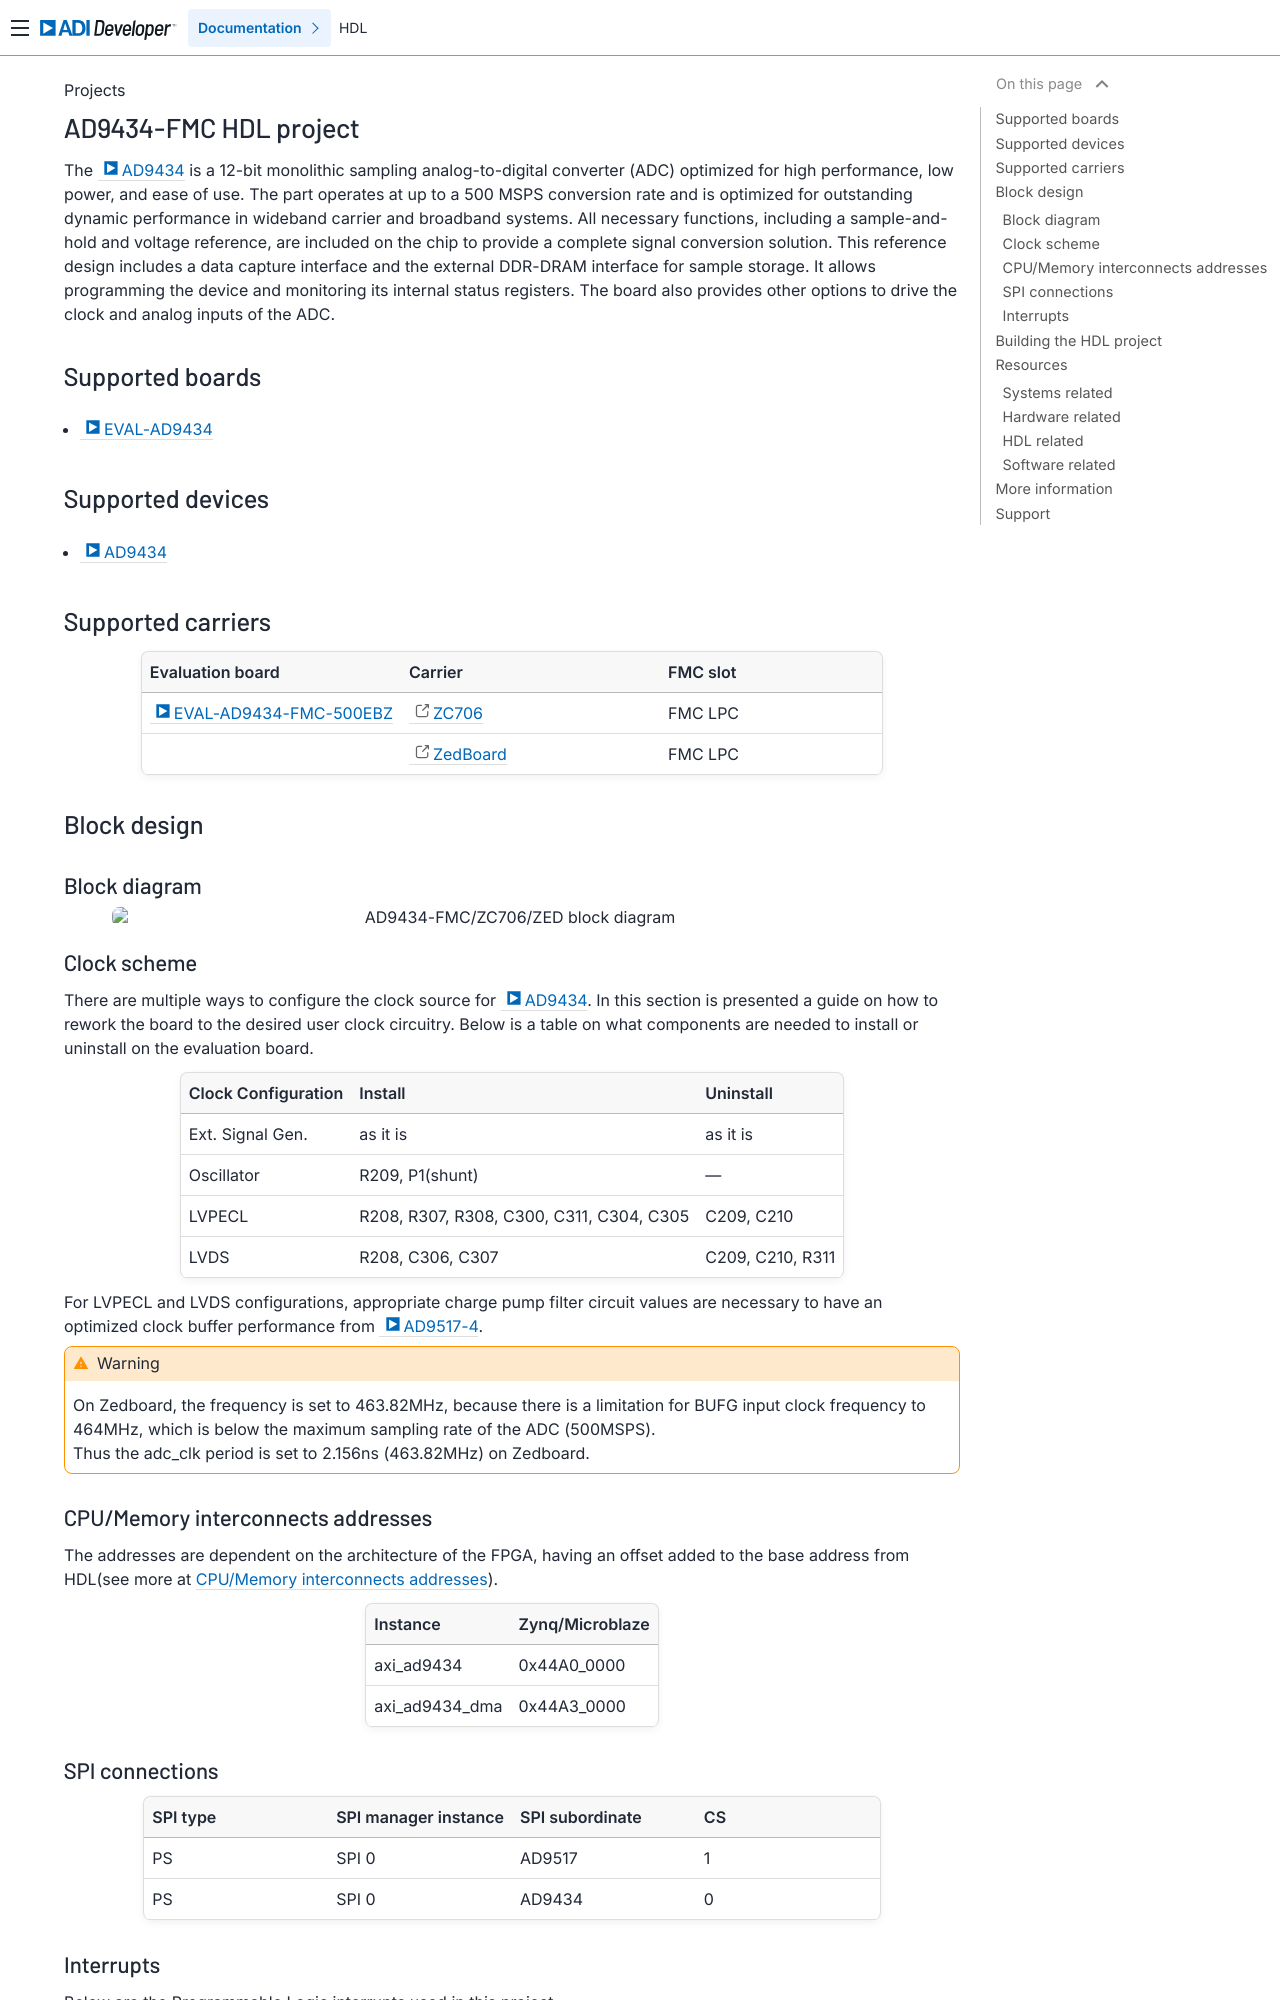

repository: analogdevicesinc/hdl · page: projects/ad9434_fmc/index.html · generator: sphinx

.. _ad9434_fmc:

AD9434-FMC HDL project
================================================================================

The :adi:`AD9434` is a 12-bit monolithic sampling analog-to-digital converter
(ADC) optimized for high performance, low power, and ease of use. The part
operates at up to a 500 MSPS conversion rate and is optimized for outstanding
dynamic performance in wideband carrier and broadband systems. All necessary
functions, including a sample-and-hold and voltage reference, are included on
the chip to provide a complete signal conversion solution. This reference
design includes a data capture interface and the external DDR-DRAM interface
for sample storage. It allows programming the device and monitoring its internal
status registers. The board also provides other options to drive the clock and
analog inputs of the ADC.

Supported boards
-------------------------------------------------------------------------------

- :adi:`EVAL-AD9434`

Supported devices
-------------------------------------------------------------------------------

- :adi:`AD9434`

Supported carriers
-------------------------------------------------------------------------------

.. list-table::
   :widths: 35 35 30
   :header-rows: 1

   * - Evaluation board
     - Carrier
     - FMC slot
   * - :adi:`EVAL-AD9434-FMC-500EBZ <EVAL-AD9434>`
     - :xilinx:`ZC706`
     - FMC LPC
   * -
     - `ZedBoard <https://digilent.com/shop/zedboard-zynq-7000-arm-fpga-soc-development-board>`__
     - FMC LPC

Block design
-------------------------------------------------------------------------------

Block diagram
~~~~~~~~~~~~~~~~~~~~~~~~~~~~~~~~~~~~~~~~~~~~~~~~~~~~~~~~~~~~~~~~~~~~~~~~~~~~~~~

.. image:: ad9434_fmc_block_diagram.svg
   :width: 800
   :align: center
   :alt: AD9434-FMC/ZC706/ZED block diagram

Clock scheme
~~~~~~~~~~~~~~~~~~~~~~~~~~~~~~~~~~~~~~~~~~~~~~~~~~~~~~~~~~~~~~~~~~~~~~~~~~~~~~~

There are multiple ways to configure the clock source for :adi:`AD9434`.
In this section is presented a guide on how to rework the board to the desired
user clock circuitry. Below is a table on what components are needed to install
or uninstall on the evaluation board.

==================== ======================================== ================
Clock Configuration  Install                                  Uninstall
==================== ======================================== ================
Ext. Signal Gen.     as it is                                 as it is
Oscillator           R209, P1(shunt)                          ---
LVPECL               R208, R307, R308, C300, C311, C304, C305 C209, C210
LVDS                 R208, C306, C307                         C209, C210, R311
==================== ======================================== ================

For LVPECL and LVDS configurations, appropriate charge pump filter circuit
values are necessary to have an optimized clock buffer performance from
:adi:`AD9517-4`.

.. warning::

   On Zedboard, the frequency is set to 463.82MHz, because there is a limitation
   for BUFG input clock frequency to 464MHz, which is below the maximum
   sampling rate of the ADC (500MSPS).

   Thus the adc_clk period is set to 2.156ns (463.82MHz) on Zedboard.

CPU/Memory interconnects addresses
~~~~~~~~~~~~~~~~~~~~~~~~~~~~~~~~~~~~~~~~~~~~~~~~~~~~~~~~~~~~~~~~~~~~~~~~~~~~~~~

The addresses are dependent on the architecture of the FPGA, having an offset
added to the base address from HDL(see more at :ref:`architecture cpu-intercon-addr`).

==================== ===============
Instance             Zynq/Microblaze
==================== ===============
axi_ad9434           0x44A0_0000
axi_ad9434_dma       0x44A3_0000
==================== ===============
